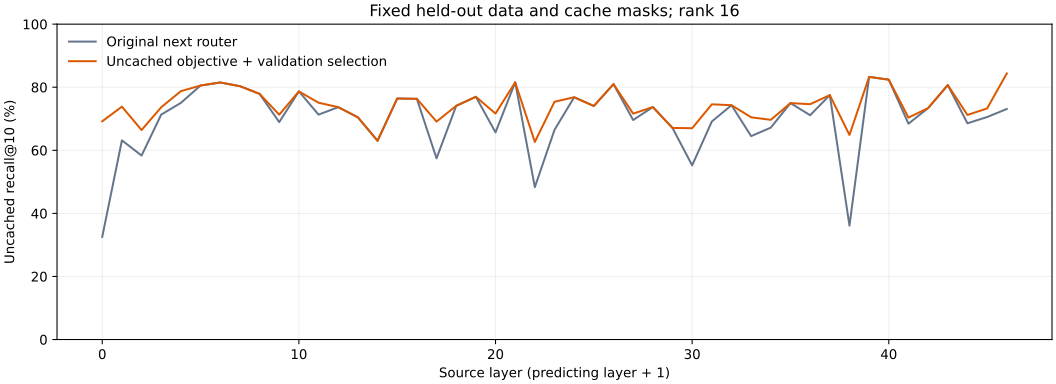

Values plotted in this chart, from the file beside it:
layer, selected_epoch, cold_before, cold_after, overall_before, overall_after
0, 3, 0.3257, 0.6919, 0.3038, 0.5666
1, 3, 0.6315, 0.7384, 0.5952, 0.6222
2, 3, 0.5834, 0.6643, 0.5089, 0.4604
3, 2, 0.7134, 0.7366, 0.6207, 0.533
4, 1, 0.7505, 0.7876, 0.6851, 0.5634
5, 0, 0.8054, 0.8054, 0.7249, 0.7249
6, 0, 0.8151, 0.8151, 0.7428, 0.7428
7, 0, 0.8033, 0.8033, 0.7153, 0.7153
8, 0, 0.779, 0.779, 0.6886, 0.6886
9, 1, 0.6894, 0.713, 0.6248, 0.5893
10, 0, 0.7869, 0.7869, 0.7061, 0.7061
11, 2, 0.7132, 0.7509, 0.6243, 0.5726
12, 0, 0.7368, 0.7368, 0.6557, 0.6557
13, 0, 0.7046, 0.7046, 0.6237, 0.6237
14, 0, 0.6301, 0.6301, 0.5367, 0.5367
15, 0, 0.7642, 0.7642, 0.6754, 0.6754
16, 0, 0.7633, 0.7633, 0.6763, 0.6763
17, 3, 0.5745, 0.691, 0.5095, 0.5534
18, 0, 0.741, 0.741, 0.6642, 0.6642
19, 0, 0.7697, 0.7697, 0.6882, 0.6882
20, 2, 0.6569, 0.7166, 0.5875, 0.5681
21, 0, 0.8155, 0.8155, 0.7524, 0.7524
22, 3, 0.4833, 0.6266, 0.4232, 0.4416
23, 2, 0.6648, 0.7539, 0.6044, 0.5841
24, 0, 0.7682, 0.7682, 0.6569, 0.6569
25, 0, 0.7405, 0.7405, 0.6382, 0.6382
26, 0, 0.8098, 0.8098, 0.7453, 0.7453
27, 1, 0.696, 0.7162, 0.6345, 0.5615
28, 0, 0.7372, 0.7372, 0.6817, 0.6817
29, 0, 0.6709, 0.6709, 0.6085, 0.6085
30, 2, 0.5523, 0.6701, 0.4863, 0.4786
31, 2, 0.6913, 0.7458, 0.6028, 0.5433
32, 0, 0.7431, 0.7431, 0.6627, 0.6627
33, 4, 0.645, 0.7047, 0.5616, 0.5092
34, 3, 0.6719, 0.6967, 0.6013, 0.5112
35, 0, 0.7496, 0.7496, 0.6554, 0.6554
36, 2, 0.7113, 0.7462, 0.6187, 0.5302
37, 0, 0.775, 0.775, 0.7018, 0.7018
38, 4, 0.3612, 0.6486, 0.3137, 0.437
39, 0, 0.8328, 0.8328, 0.7504, 0.7504
40, 0, 0.824, 0.824, 0.7655, 0.7655
41, 2, 0.6844, 0.7037, 0.5958, 0.5313
42, 0, 0.7339, 0.7339, 0.6654, 0.6654
43, 0, 0.8067, 0.8067, 0.7177, 0.7177
44, 1, 0.6857, 0.7121, 0.6246, 0.5165
45, 2, 0.7055, 0.7328, 0.6284, 0.5134
46, 2, 0.7311, 0.8436, 0.584, 0.5438
